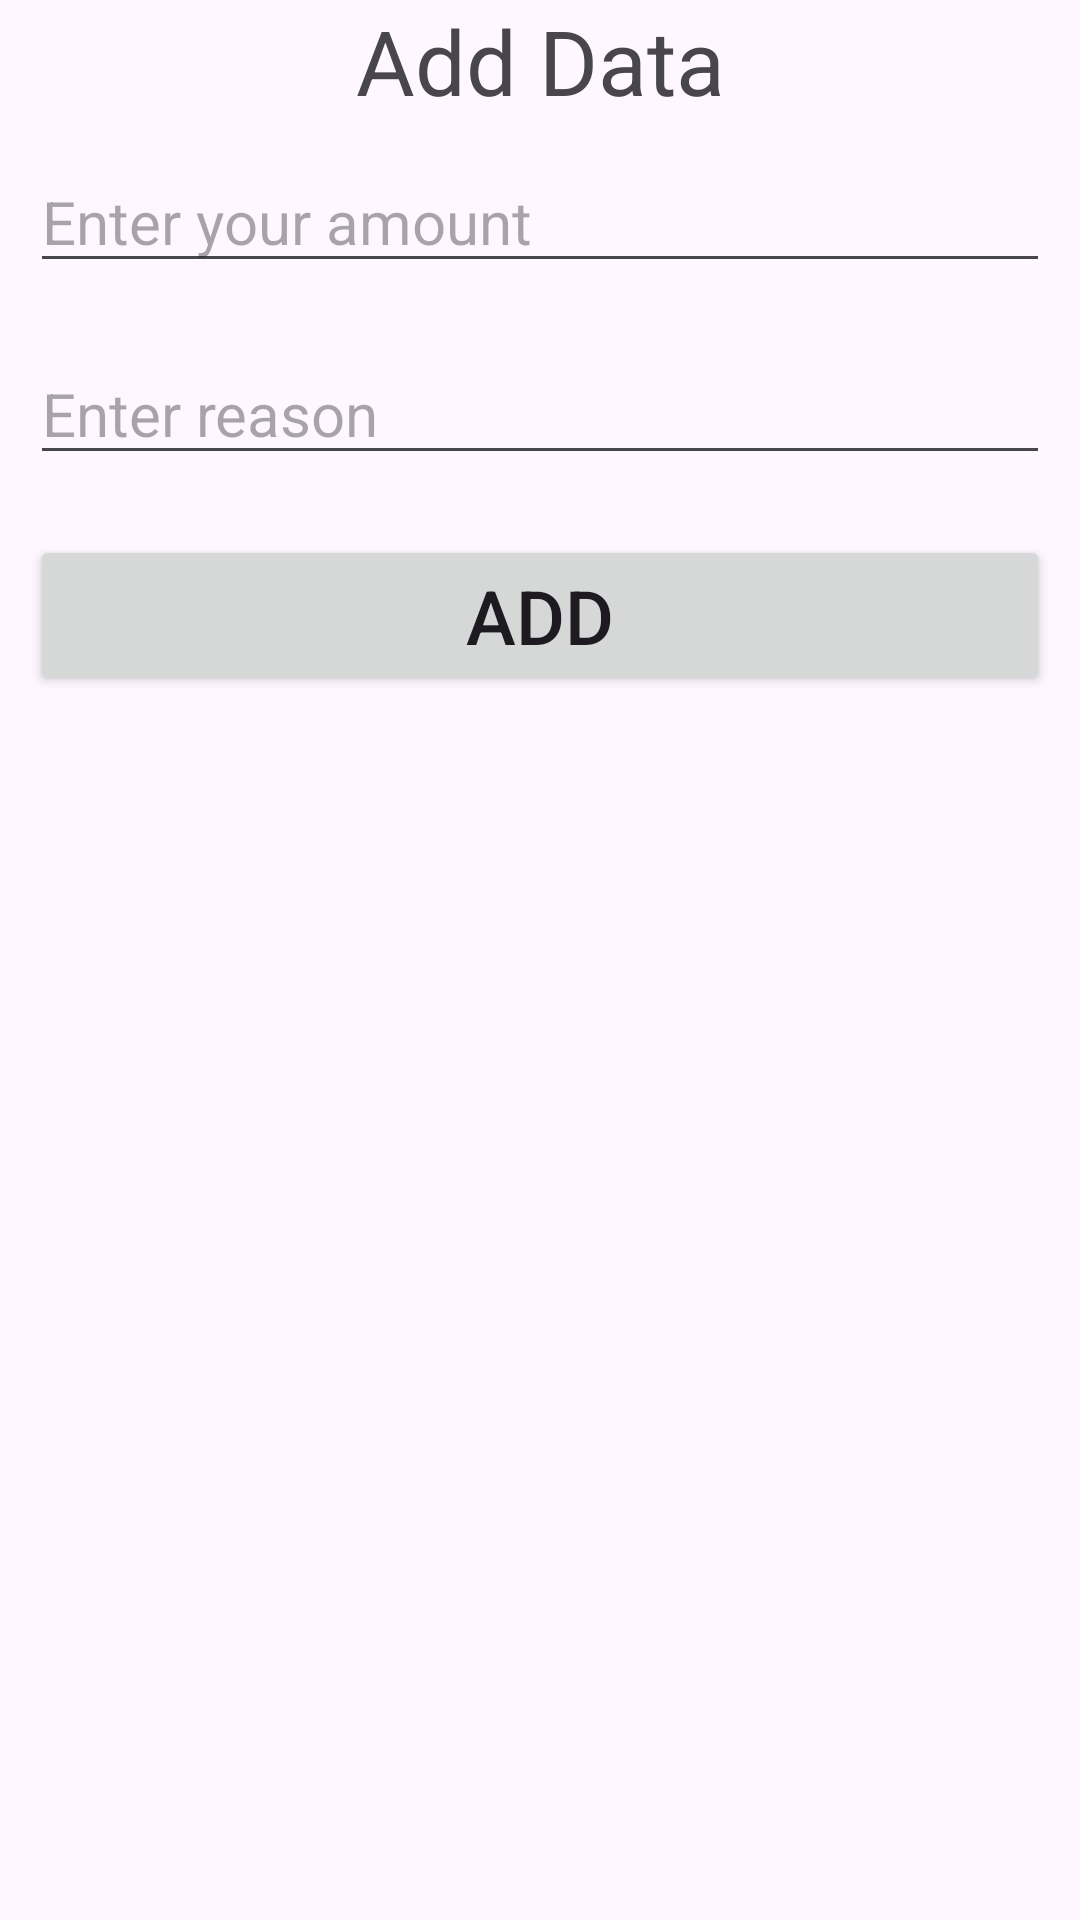

Layout XML and referenced resources for this Android screen:
<!-- AndroidManifest.xml: application theme Theme.SimpleExpenseIncomeTracker -->
<!-- res/layout/activity_add_data.xml -->
<?xml version="1.0" encoding="utf-8"?>
<LinearLayout xmlns:android="http://schemas.android.com/apk/res/android"
    xmlns:app="http://schemas.android.com/apk/res-auto"
    xmlns:tools="http://schemas.android.com/tools"
    android:id="@+id/main"
    android:layout_width="match_parent"
    android:layout_height="match_parent"
    tools:context=".addData"
    android:orientation="vertical"
    android:layout_margin="15dp"
    >

    <TextView
        android:id="@+id/title"
        android:layout_width="match_parent"
        android:layout_height="wrap_content"
        android:text="Add Data"
        android:textSize="30sp"
        android:gravity="center"
        />

    <EditText
        android:id="@+id/amount"
        android:layout_width="match_parent"
        android:layout_height="wrap_content"
        android:text=""
        android:hint="Enter your amount"
        android:textSize="20dp"
        android:inputType="number"
        android:layout_margin="10dp"
        />

    <EditText
        android:id="@+id/reason"
        android:layout_width="match_parent"
        android:layout_height="wrap_content"
        android:text=""
        android:hint="Enter reason"
        android:textSize="20dp"
        android:inputType="text"
        android:layout_margin="10dp"
        />

    <Button
        android:id="@+id/btnAdd"
        android:layout_width="match_parent"
        android:layout_height="wrap_content"
        android:textSize="25dp"
        android:text="Add"
        android:layout_margin="10dp"
        />


</LinearLayout>
<!-- resources referenced by this layout -->
<resources>
  <style name="Theme.SimpleExpenseIncomeTracker" parent="Base.Theme.SimpleExpenseIncomeTracker" />
  <style name="Base.Theme.SimpleExpenseIncomeTracker" parent="Theme.Material3.DayNight.NoActionBar">
          
          
      </style>
</resources>
